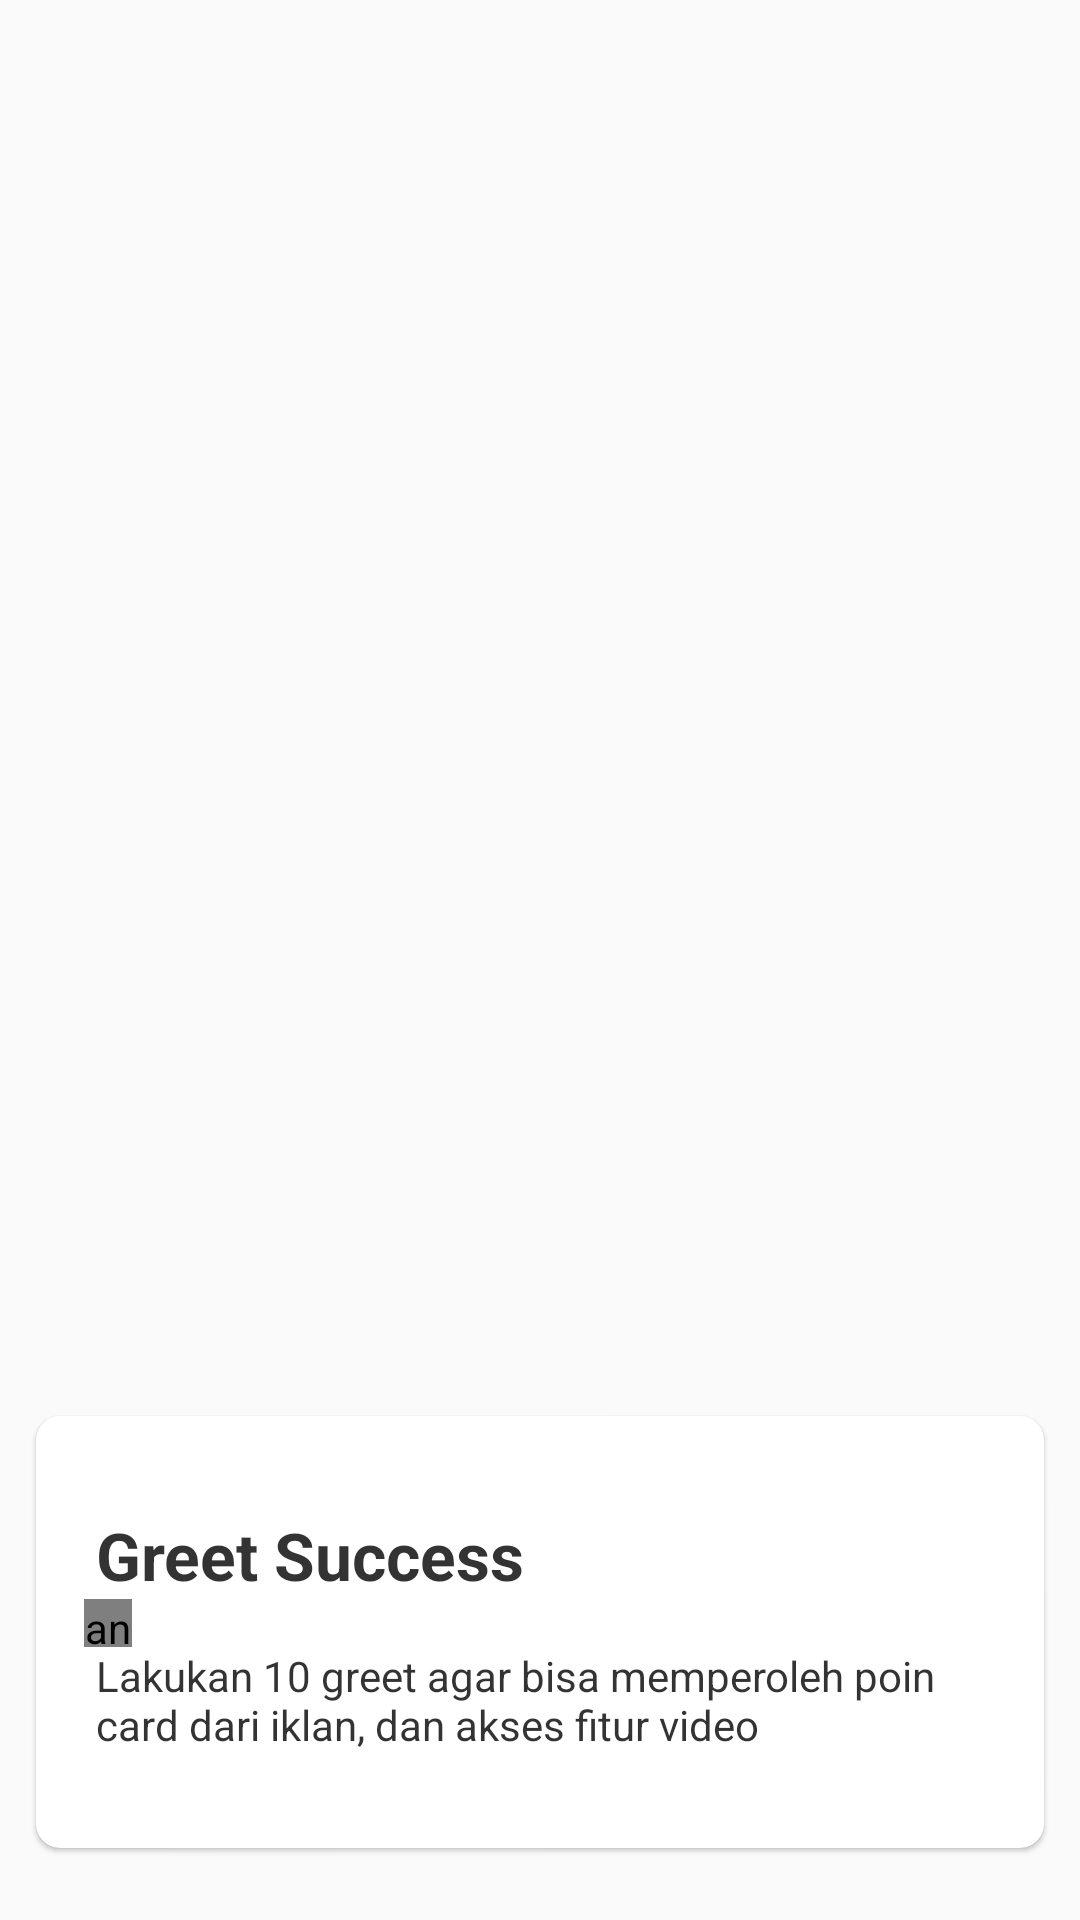

Write the Android layout XML for this screen, with the resource values it uses.
<!-- AndroidManifest.xml: application theme AppTheme.NoActionBar -->
<!-- res/layout/dialog_greetsuccess.xml -->
<?xml version="1.0" encoding="utf-8"?>
<RelativeLayout xmlns:android="http://schemas.android.com/apk/res/android"
    android:layout_width="match_parent"
    android:layout_height="match_parent"
    xmlns:app="http://schemas.android.com/apk/res-auto"
    android:id="@+id/layGreet"
    android:background="@android:color/transparent"
    android:orientation="vertical">
    <android.support.v7.widget.CardView
        android:layout_alignParentBottom="true"
        android:id="@+id/item_layout_container"
        android:layout_width="match_parent"
        android:layout_height="wrap_content"
        android:layout_centerHorizontal="true"
        android:layout_marginLeft="12dp"
        android:layout_marginRight="12dp"
        android:layout_marginBottom="24dp"
        android:innerRadius="0dp"
        android:shape="ring"
        android:thicknessRatio="1.0"
        app:cardCornerRadius="8dp"
        app:cardElevation="1dp"
        app:cardBackgroundColor="@android:color/white">
    <LinearLayout
        android:layout_width="match_parent"
        android:layout_height="144dp"
        android:layout_gravity="left"
        android:padding="16dp"
        android:gravity="center_vertical"
        android:orientation="vertical">
        <TextView
            android:id="@+id/lbGreet"
            android:textColor="#c000"
            android:layout_marginLeft="4dp"
            android:textStyle="bold"
            android:layout_width="wrap_content"
            android:layout_height="wrap_content"
            android:textAppearance="?android:attr/textAppearanceLarge"
            android:text="Greet Success" />
        <android.support.v4.widget.Space
            android:layout_width="16dp"
            android:layout_height="16dp" />
        <TextView
            android:id="@+id/lbInfo"
            android:textColor="#c000"
            android:layout_marginLeft="4dp"
            android:layout_width="wrap_content"
            android:layout_height="wrap_content"
            android:textAppearance="?android:attr/textAppearance"
            android:text="Lakukan 10 greet agar bisa memperoleh poin card dari iklan, dan akses fitur video" />
    </LinearLayout>
    </android.support.v7.widget.CardView>
</RelativeLayout>
<!-- resources referenced by this layout -->
<resources>
  <style name="AppTheme.NoActionBar">
          <item name="windowActionBar">false</item>
          <item name="windowNoTitle">true</item>
      </style>
</resources>
